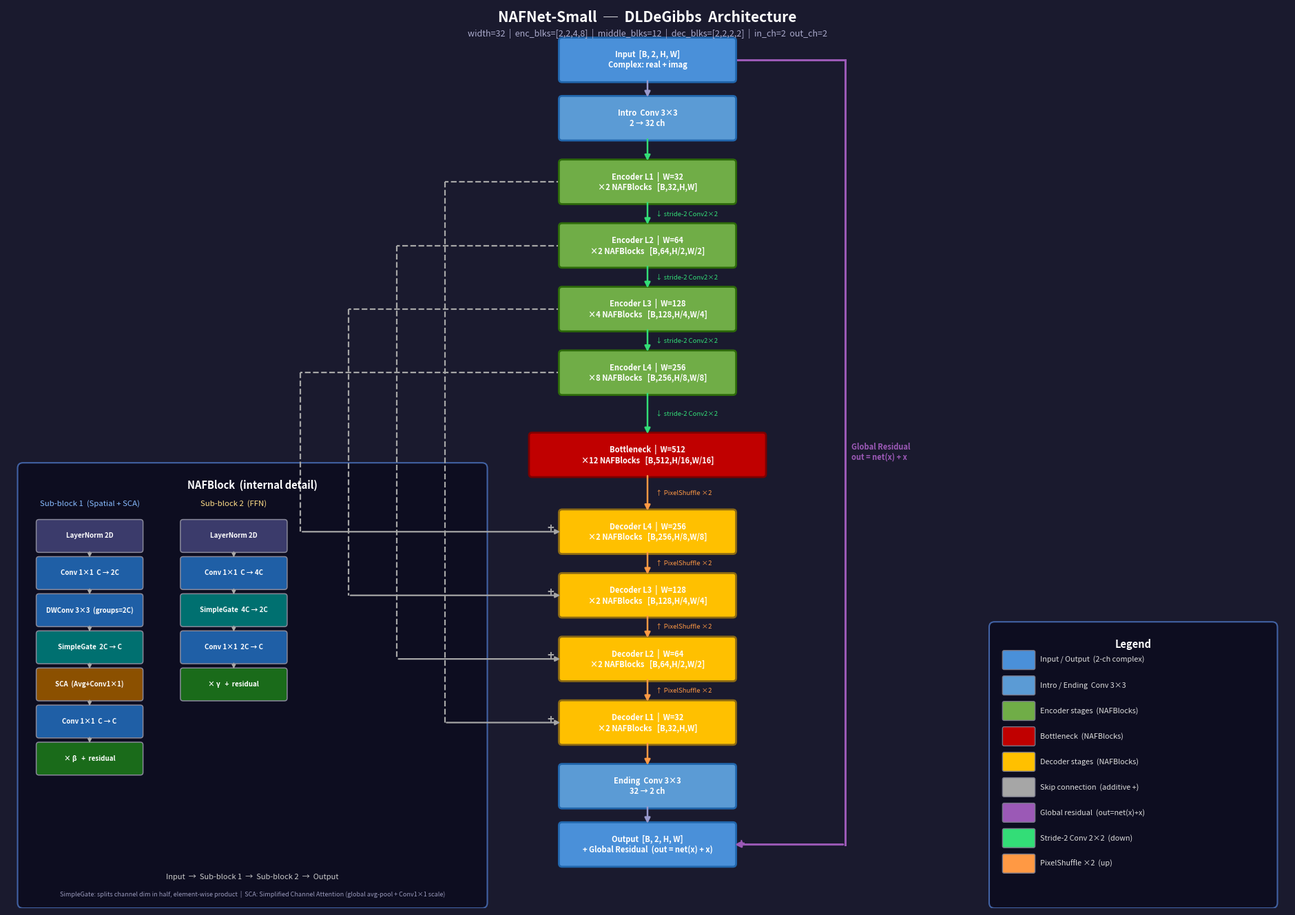

Write Python code to recreate this figure. (Note: this script raises an exception after producing the figure.)
"""Generate a publication-quality NAFNet-Small architecture diagram."""

import matplotlib
matplotlib.use("Agg")
import matplotlib.pyplot as plt
import matplotlib.patches as mpatches
from matplotlib.patches import FancyArrowPatch, FancyBboxPatch
import numpy as np

C_INPUT  = "#4A90D9"
C_INTRO  = "#5B9BD5"
C_ENC    = "#70AD47"
C_MIDDLE = "#C00000"
C_DEC    = "#FFC000"
C_SKIP   = "#A6A6A6"
C_RESID  = "#9B59B6"

WIDTH       = 32
ENC_BLKS    = [2, 2, 4, 8]
MIDDLE_BLKS = 12
DEC_BLKS    = [2, 2, 2, 2]
IN_CH       = 2
OUT_CH      = 2

fig_w, fig_h = 24, 17
fig, ax = plt.subplots(figsize=(fig_w, fig_h), facecolor="#1A1A2E")
ax.set_facecolor("#1A1A2E")
ax.set_xlim(0, fig_w)
ax.set_ylim(0, fig_h)
ax.axis("off")

def rbox(ax, x, y, w, h, fc, text, fs=8.5, tc="white", lw=2, ec=None):
    if ec is None: ec = fc
    p = FancyBboxPatch((x, y), w, h, boxstyle="round,pad=0.06",
                       linewidth=lw, edgecolor=ec, facecolor=fc, zorder=3)
    ax.add_patch(p)
    ax.text(x+w/2, y+h/2, text, ha="center", va="center",
            fontsize=fs, color=tc, fontweight="bold", zorder=4)

def varrow(ax, x, y0, y1, color="#AAAAAA", lw=1.8):
    ax.annotate("", xy=(x, y1), xytext=(x, y0),
                arrowprops=dict(arrowstyle="-|>", color=color, lw=lw,
                                mutation_scale=12), zorder=5)

# ── geometry ────────────────────────────────────────────────────────────────
BOX_W = 3.2
BOX_H = 0.72
CX    = (fig_w - BOX_W) / 2   # left edge of centre column

Y = {
    "input" : 16.00,
    "intro" : 14.90,
    "enc1"  : 13.70,
    "enc2"  : 12.50,
    "enc3"  : 11.30,
    "enc4"  : 10.10,
    "mid"   :  8.55,
    "dec4"  :  7.10,
    "dec3"  :  5.90,
    "dec2"  :  4.70,
    "dec1"  :  3.50,
    "end"   :  2.30,
    "out"   :  1.20,
}

LABELS = {
    "input": f"Input  [B, {IN_CH}, H, W]\nComplex: real + imag",
    "intro": "Intro  Conv 3×3\n2 → 32 ch",
    "enc1" : f"Encoder L1  |  W=32\n×{ENC_BLKS[0]} NAFBlocks   [B,32,H,W]",
    "enc2" : f"Encoder L2  |  W=64\n×{ENC_BLKS[1]} NAFBlocks   [B,64,H/2,W/2]",
    "enc3" : f"Encoder L3  |  W=128\n×{ENC_BLKS[2]} NAFBlocks   [B,128,H/4,W/4]",
    "enc4" : f"Encoder L4  |  W=256\n×{ENC_BLKS[3]} NAFBlocks   [B,256,H/8,W/8]",
    "mid"  : f"Bottleneck  |  W=512\n×{MIDDLE_BLKS} NAFBlocks   [B,512,H/16,W/16]",
    "dec4" : f"Decoder L4  |  W=256\n×{DEC_BLKS[3]} NAFBlocks   [B,256,H/8,W/8]",
    "dec3" : f"Decoder L3  |  W=128\n×{DEC_BLKS[2]} NAFBlocks   [B,128,H/4,W/4]",
    "dec2" : f"Decoder L2  |  W=64\n×{DEC_BLKS[1]} NAFBlocks   [B,64,H/2,W/2]",
    "dec1" : f"Decoder L1  |  W=32\n×{DEC_BLKS[0]} NAFBlocks   [B,32,H,W]",
    "end"  : "Ending  Conv 3×3\n32 → 2 ch",
    "out"  : f"Output  [B, {OUT_CH}, H, W]\n+ Global Residual  (out = net(x) + x)",
}

COLS = {
    "input": C_INPUT, "intro": C_INTRO,
    "enc1": C_ENC, "enc2": C_ENC, "enc3": C_ENC, "enc4": C_ENC,
    "mid": C_MIDDLE,
    "dec4": C_DEC, "dec3": C_DEC, "dec2": C_DEC, "dec1": C_DEC,
    "end": C_INTRO, "out": C_INPUT,
}

EC = {
    "input": "#2166AC", "intro": "#2166AC",
    "enc1": "#2D6A0A", "enc2": "#2D6A0A", "enc3": "#2D6A0A", "enc4": "#2D6A0A",
    "mid": "#7B0000",
    "dec4": "#8B6914", "dec3": "#8B6914", "dec2": "#8B6914", "dec1": "#8B6914",
    "end": "#2166AC", "out": "#2166AC",
}

ORDER = ["input","intro","enc1","enc2","enc3","enc4","mid","dec4","dec3","dec2","dec1","end","out"]

for k in ORDER:
    bw = BOX_W * 1.35 if k == "mid" else BOX_W
    bx = CX - (bw - BOX_W) / 2
    rbox(ax, bx, Y[k]-BOX_H/2, bw, BOX_H,
         COLS[k], LABELS[k], fs=8, ec=EC[k])

# ── spine arrows ─────────────────────────────────────────────────────────────
for i in range(len(ORDER)-1):
    k0, k1 = ORDER[i], ORDER[i+1]
    y0 = Y[k0] - BOX_H/2
    y1 = Y[k1] + BOX_H/2
    enc_down = k1 in ("enc1","enc2","enc3","enc4","mid")
    dec_up   = k0 in ("mid","dec4","dec3","dec2","dec1")
    c = "#33DD77" if enc_down else ("#FF9944" if dec_up else "#9999CC")
    varrow(ax, CX + BOX_W/2, y0, y1, color=c)

# stride-2 / PixelShuffle labels
for k0, k1 in [("enc1","enc2"),("enc2","enc3"),("enc3","enc4"),("enc4","mid")]:
    ym = (Y[k0]+Y[k1])/2
    ax.text(CX+BOX_W/2+0.15, ym, "↓ stride-2 Conv2×2",
            ha="left", va="center", fontsize=6.8, color="#33DD77", zorder=5)

for k0, k1 in [("mid","dec4"),("dec4","dec3"),("dec3","dec2"),("dec2","dec1")]:
    ym = (Y[k0]+Y[k1])/2
    ax.text(CX+BOX_W/2+0.15, ym, "↑ PixelShuffle ×2",
            ha="left", va="center", fontsize=6.8, color="#FF9944", zorder=5)

# ── additive skip connections ─────────────────────────────────────────────────
skip_pairs  = [("enc1","dec1"),("enc2","dec2"),("enc3","dec3"),("enc4","dec4")]
x_offsets   = [-2.2, -3.1, -4.0, -4.9]

for (ek, dk), xoff in zip(skip_pairs, x_offsets):
    ye, yd = Y[ek], Y[dk]
    xpipe  = CX + xoff
    ax.plot([CX, xpipe], [ye, ye], color=C_SKIP, lw=1.6, ls="--", zorder=2)
    ax.plot([xpipe, xpipe], [ye, yd], color=C_SKIP, lw=1.6, ls="--", zorder=2)
    ax.annotate("", xy=(CX, yd), xytext=(xpipe, yd),
                arrowprops=dict(arrowstyle="-|>", color=C_SKIP, lw=1.6,
                                mutation_scale=10), zorder=5)
    ax.text(CX-0.15, yd+0.05, "+", color=C_SKIP, fontsize=12,
            fontweight="bold", ha="right", va="center", zorder=5)

# ── global residual (right side) ────────────────────────────────────────────
xr = CX + BOX_W + 2.1
ax.plot([CX+BOX_W, xr], [Y["input"], Y["input"]], color=C_RESID, lw=2.2, zorder=2)
ax.plot([xr, xr], [Y["input"], Y["out"]], color=C_RESID, lw=2.2, zorder=2)
ax.annotate("", xy=(CX+BOX_W, Y["out"]), xytext=(xr, Y["out"]),
            arrowprops=dict(arrowstyle="-|>", color=C_RESID, lw=2.2,
                            mutation_scale=12), zorder=5)
ax.text(xr+0.12, (Y["input"]+Y["out"])/2,
        "Global Residual\nout = net(x) + x",
        color=C_RESID, fontsize=8, va="center", ha="left",
        fontweight="bold", zorder=5)
ax.text(CX+BOX_W+0.08, Y["out"], "+",
        color=C_RESID, fontsize=13, fontweight="bold",
        ha="left", va="center", zorder=5)

# ═══════════════════════════════════════════════════════════════════════════════
# NAFBlock detail panel (lower-left)
# ═══════════════════════════════════════════════════════════════════════════════
PX, PY, PW, PH = 0.30, 0.10, 8.6, 8.2
ax.add_patch(FancyBboxPatch((PX,PY), PW, PH, boxstyle="round,pad=0.1",
             linewidth=1.5, edgecolor="#4466AA", facecolor="#0D0D20",
             alpha=0.96, zorder=1))
ax.text(PX+PW/2, PY+PH-0.22, "NAFBlock  (internal detail)",
        ha="center", va="top", fontsize=10.5,
        color="white", fontweight="bold", zorder=6)

IW, IH = 1.9, 0.52
IGAP    = 0.18
start_y = PY+PH-0.60

def draw_column(items, cx, title, tc):
    ax.text(cx+IW/2, start_y, title, ha="center", va="top",
            fontsize=8.2, color=tc, fontstyle="italic", zorder=6)
    centers = []
    y = start_y - 0.42
    for lbl, fc in items:
        ec = "#888899"
        p = FancyBboxPatch((cx, y-IH), IW, IH, boxstyle="round,pad=0.05",
                           linewidth=1.1, edgecolor=ec, facecolor=fc, zorder=3)
        ax.add_patch(p)
        ax.text(cx+IW/2, y-IH/2, lbl, ha="center", va="center",
                fontsize=7.0, color="white", fontweight="bold", zorder=4)
        cy = y-IH/2
        centers.append((cx+IW/2, cy))
        y -= IH+IGAP
    for i in range(len(centers)-1):
        x0,y0 = centers[i]
        x1,y1 = centers[i+1]
        ax.annotate("", xy=(x1,y1+IH/2), xytext=(x0,y0-IH/2),
                    arrowprops=dict(arrowstyle="-|>", color="#AAAAAA",
                                   lw=0.9, mutation_scale=9), zorder=5)
    return centers

sb1 = [
    ("LayerNorm 2D",          "#3B3B6B"),
    ("Conv 1×1  C → 2C",      "#1F5FA6"),
    ("DWConv 3×3  (groups=2C)","#1F5FA6"),
    ("SimpleGate  2C → C",    "#007070"),
    ("SCA  (Avg+Conv1×1)",    "#8B5000"),
    ("Conv 1×1  C → C",       "#1F5FA6"),
    ("× β   +  residual",     "#1A6B1A"),
]

sb2 = [
    ("LayerNorm 2D",          "#3B3B6B"),
    ("Conv 1×1  C → 4C",      "#1F5FA6"),
    ("SimpleGate  4C → 2C",   "#007070"),
    ("Conv 1×1  2C → C",      "#1F5FA6"),
    ("× γ   +  residual",     "#1A6B1A"),
]

cx1 = PX + 0.3
cx2 = PX + 0.3 + IW + 0.8

draw_column(sb1, cx1, "Sub-block 1  (Spatial + SCA)", "#88BBFF")
draw_column(sb2, cx2, "Sub-block 2  (FFN)", "#FFDD88")

ax.text(PX+PW/2, PY+0.48,
        "Input  →  Sub-block 1  →  Sub-block 2  →  Output",
        ha="center", va="center", fontsize=8, color="#CCCCCC",
        style="italic", zorder=6)
ax.text(PX+PW/2, PY+0.16,
        "SimpleGate: splits channel dim in half, element-wise product  |  "
        "SCA: Simplified Channel Attention (global avg-pool + Conv1×1 scale)",
        ha="center", va="center", fontsize=6.5, color="#9999BB", zorder=6)

# ═══════════════════════════════════════════════════════════════════════════════
# Legend panel (lower-right)
# ═══════════════════════════════════════════════════════════════════════════════
LX, LY, LW, LH = fig_w-5.5, 0.10, 5.2, 5.2
ax.add_patch(FancyBboxPatch((LX,LY), LW, LH, boxstyle="round,pad=0.1",
             linewidth=1.5, edgecolor="#4466AA", facecolor="#0D0D20",
             alpha=0.96, zorder=1))
ax.text(LX+LW/2, LY+LH-0.22, "Legend", ha="center", va="top",
        fontsize=10.5, color="white", fontweight="bold", zorder=6)

legend_entries = [
    (C_INPUT,   "Input / Output  (2-ch complex)"),
    (C_INTRO,   "Intro / Ending  Conv 3×3"),
    (C_ENC,     "Encoder stages  (NAFBlocks)"),
    (C_MIDDLE,  "Bottleneck  (NAFBlocks)"),
    (C_DEC,     "Decoder stages  (NAFBlocks)"),
    (C_SKIP,    "Skip connection  (additive +)"),
    (C_RESID,   "Global residual  (out=net(x)+x)"),
    ("#33DD77",  "Stride-2 Conv 2×2  (down)"),
    ("#FF9944",  "PixelShuffle ×2  (up)"),
]

for i, (fc, lbl) in enumerate(legend_entries):
    yi = LY+LH-0.62 - i*0.48
    ax.add_patch(mpatches.FancyBboxPatch((LX+0.18, yi-0.15), 0.55, 0.30,
                 boxstyle="round,pad=0.03",
                 linewidth=1.0, edgecolor="#777788", facecolor=fc, zorder=6))
    ax.text(LX+0.85, yi, lbl, va="center", ha="left",
            fontsize=7.8, color="#DDDDDD", zorder=6)

# ── title ─────────────────────────────────────────────────────────────────────
ax.text(fig_w/2, 16.80,
        "NAFNet-Small  ─  DLDeGibbs  Architecture",
        ha="center", va="center",
        fontsize=15, color="white", fontweight="bold", zorder=6)
ax.text(fig_w/2, 16.50,
        f"width=32  |  enc_blks=[2,2,4,8]  |  middle_blks=12  "
        f"|  dec_blks=[2,2,2,2]  |  in_ch=2  out_ch=2",
        ha="center", va="center",
        fontsize=9, color="#AAAACC", zorder=6)

out_path = "/home/raja/xe129_dldegibbs/nafnet_small_architecture.png"
fig.savefig(out_path, dpi=180, bbox_inches="tight",
            facecolor=fig.get_facecolor())
print(f"Saved → {out_path}")
plt.close(fig)
